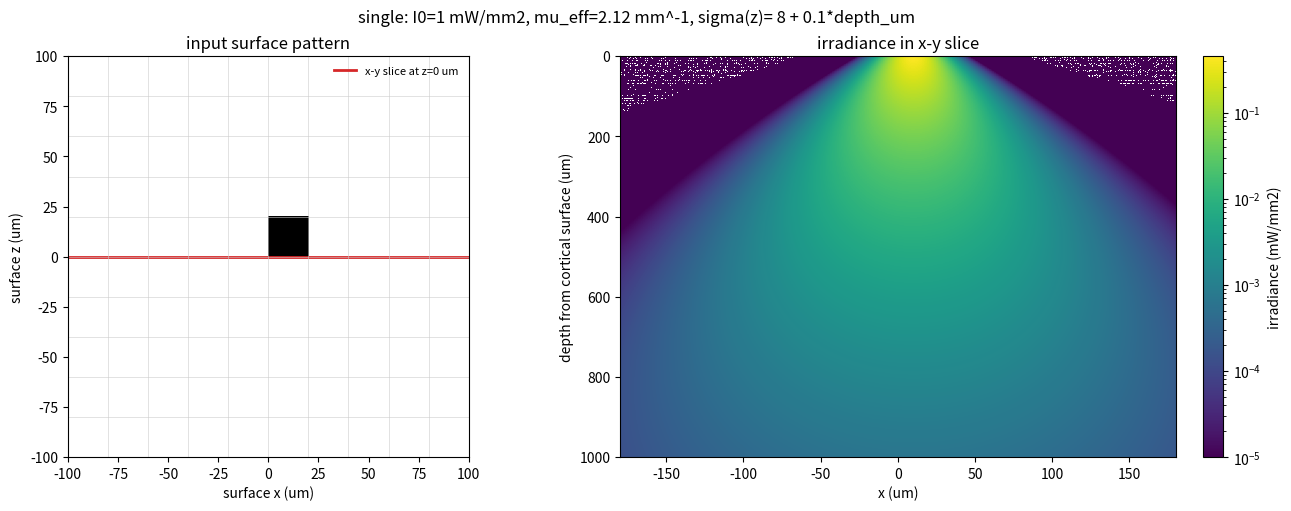
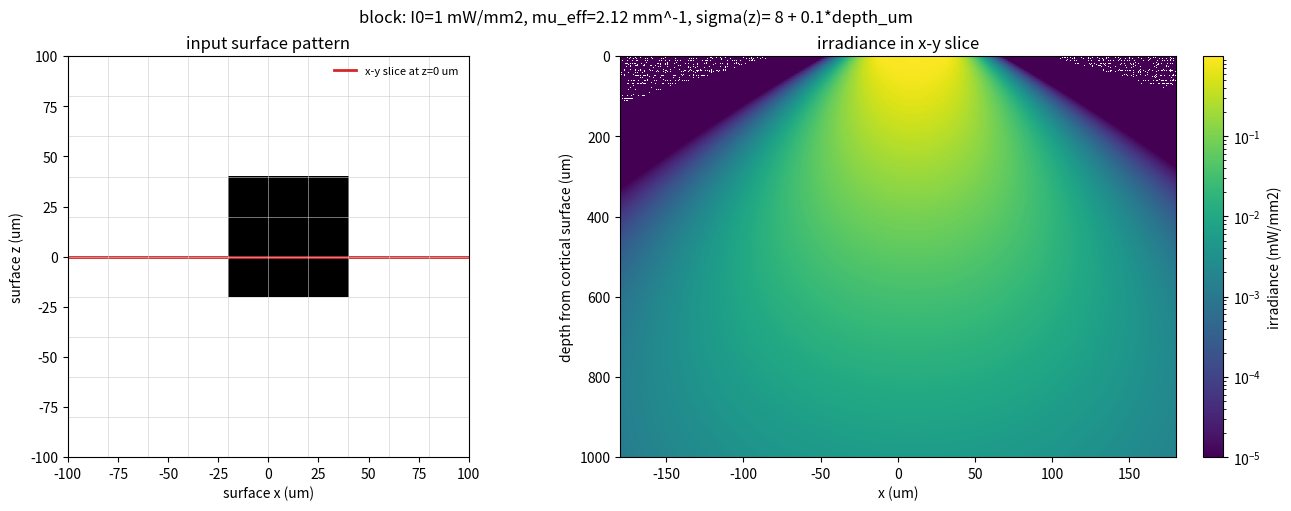
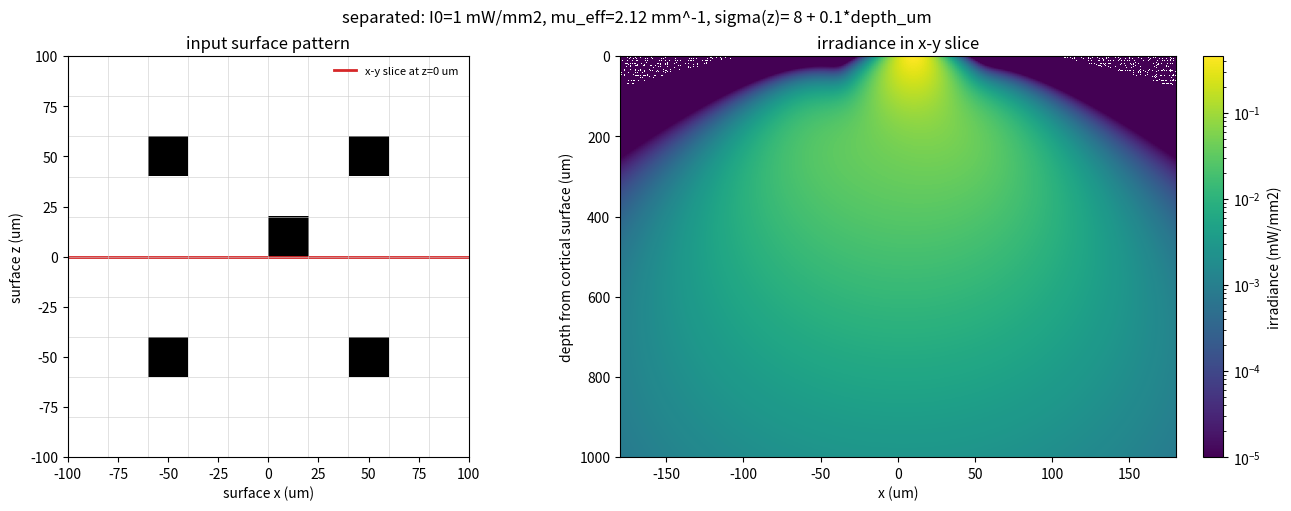

Source code (Python) for these figures, in order:
from __future__ import annotations

import argparse
import json
import math
import os
from dataclasses import asdict, dataclass
from pathlib import Path

os.environ.setdefault("MPLCONFIGDIR", str(Path(".mplconfig").resolve()))

import matplotlib

matplotlib.use("Agg")
import matplotlib.pyplot as plt
import numpy as np


@dataclass(frozen=True)
class OpticalParams:
    surface_irradiance_mw_mm2: float = 1.0
    mu_eff_mm_inv: float = 2.12
    lateral_sigma0_um: float = 8.0
    lateral_spread_per_depth: float = 0.10
    background_mw_mm2: float = 0.0


def make_pattern(kind: str, n: int = 10) -> np.ndarray:
    pattern = np.zeros((n, n), dtype=float)
    if kind == "single":
        pattern[n // 2, n // 2] = 1.0
    elif kind == "block":
        pattern[4:7, 4:7] = 1.0
    elif kind == "separated":
        for ix, iz in [(2, 2), (7, 2), (2, 7), (7, 7), (5, 5)]:
            pattern[iz, ix] = 1.0
    else:
        raise ValueError(f"Unknown pattern kind: {kind}")
    return pattern


def pixel_centers(n: int, pitch_um: float) -> np.ndarray:
    extent_um = n * pitch_um
    return np.linspace(-extent_um / 2 + pitch_um / 2, extent_um / 2 - pitch_um / 2, n)


def irradiance_xz_at_depth(
    pattern: np.ndarray,
    x_um: np.ndarray,
    z_um: np.ndarray,
    depth_um: float,
    pitch_um: float,
    params: OpticalParams,
) -> np.ndarray:
    """Return irradiance on an x-z plane at a given cortical depth.

    The Gaussian kernel is normalized to preserve total source power, so
    larger depth spreads light laterally while depth attenuation reduces total
    power.
    """
    n_z, n_x = pattern.shape
    centers_x = pixel_centers(n_x, pitch_um)
    centers_z = pixel_centers(n_z, pitch_um)
    xx, zz = np.meshgrid(x_um, z_um, indexing="xy")
    depth_mm = depth_um / 1000.0
    attenuation = math.exp(-params.mu_eff_mm_inv * depth_mm)
    sigma_um = max(1.0, params.lateral_sigma0_um + params.lateral_spread_per_depth * depth_um)
    kernel_norm = pitch_um * pitch_um / (2.0 * math.pi * sigma_um * sigma_um)
    field = np.full_like(xx, params.background_mw_mm2, dtype=float)
    for iz, cz in enumerate(centers_z):
        for ix, cx in enumerate(centers_x):
            amp = pattern[iz, ix]
            if amp == 0:
                continue
            r2 = (xx - cx) ** 2 + (zz - cz) ** 2
            field += (
                amp
                * params.surface_irradiance_mw_mm2
                * attenuation
                * kernel_norm
                * np.exp(-0.5 * r2 / (sigma_um * sigma_um))
            )
    return field


def irradiance_xy_slice(
    pattern: np.ndarray,
    x_um: np.ndarray,
    depth_um: np.ndarray,
    z_slice_um: float,
    pitch_um: float,
    params: OpticalParams,
) -> np.ndarray:
    n_z, n_x = pattern.shape
    centers_x = pixel_centers(n_x, pitch_um)
    centers_z = pixel_centers(n_z, pitch_um)
    xx, dd = np.meshgrid(x_um, depth_um, indexing="xy")
    field = np.full_like(xx, params.background_mw_mm2, dtype=float)
    for depth in depth_um:
        pass
    for iz, cz in enumerate(centers_z):
        for ix, cx in enumerate(centers_x):
            amp = pattern[iz, ix]
            if amp == 0:
                continue
            sigma = np.maximum(1.0, params.lateral_sigma0_um + params.lateral_spread_per_depth * dd)
            attenuation = np.exp(-params.mu_eff_mm_inv * dd / 1000.0)
            r2 = (xx - cx) ** 2 + (z_slice_um - cz) ** 2
            kernel_norm = pitch_um * pitch_um / (2.0 * np.pi * sigma * sigma)
            field += amp * params.surface_irradiance_mw_mm2 * attenuation * kernel_norm * np.exp(-0.5 * r2 / (sigma * sigma))
    return field


def summarize_field(pattern: np.ndarray, pitch_um: float, params: OpticalParams, out_path: Path) -> None:
    x = np.linspace(-160, 160, 161)
    z = np.linspace(-160, 160, 161)
    depths = [0, 100, 300, 600, 900]
    summary = []
    for depth in depths:
        field = irradiance_xz_at_depth(pattern, x, z, depth, pitch_um, params)
        summary.append(
            {
                "depth_um": depth,
                "peak_mw_mm2": float(field.max()),
                "mean_mw_mm2": float(field.mean()),
                "total_relative_power": float(field.sum()),
            }
        )
    out_path.parent.mkdir(parents=True, exist_ok=True)
    with out_path.open("w") as f:
        json.dump(summary, f, indent=2)


def plot_pattern_and_slice(
    pattern: np.ndarray,
    field_xy: np.ndarray,
    x_um: np.ndarray,
    depth_um: np.ndarray,
    pitch_um: float,
    z_slice_um: float,
    params: OpticalParams,
    title: str,
    out_path: Path,
) -> None:
    n_z, n_x = pattern.shape
    extent_x = [-n_x * pitch_um / 2, n_x * pitch_um / 2]
    extent_z = [-n_z * pitch_um / 2, n_z * pitch_um / 2]

    fig, axes = plt.subplots(1, 2, figsize=(13, 5), constrained_layout=True)

    ax = axes[0]
    ax.imshow(
        pattern,
        origin="lower",
        extent=[extent_x[0], extent_x[1], extent_z[0], extent_z[1]],
        cmap="gray_r",
        vmin=0,
        vmax=1,
        interpolation="nearest",
    )
    ax.axhline(z_slice_um, color="#d62728", lw=2, label=f"x-y slice at z={z_slice_um:g} um")
    for edge in np.linspace(extent_x[0], extent_x[1], n_x + 1):
        ax.axvline(edge, color="0.8", lw=0.4)
    for edge in np.linspace(extent_z[0], extent_z[1], n_z + 1):
        ax.axhline(edge, color="0.8", lw=0.4)
    ax.set_xlabel("surface x (um)")
    ax.set_ylabel("surface z (um)")
    ax.set_title("input surface pattern")
    ax.legend(frameon=False, fontsize=8, loc="upper right")

    ax = axes[1]
    positive = field_xy[field_xy > 0]
    norm = matplotlib.colors.LogNorm(vmin=max(float(positive.min()), 1e-5), vmax=max(float(field_xy.max()), 1e-4))
    im = ax.imshow(
        field_xy,
        origin="upper",
        extent=[x_um[0], x_um[-1], depth_um[-1], depth_um[0]],
        aspect="auto",
        cmap="viridis",
        norm=norm,
    )
    ax.set_xlabel("x (um)")
    ax.set_ylabel("depth from cortical surface (um)")
    ax.set_title("irradiance in x-y slice")
    cbar = fig.colorbar(im, ax=ax)
    cbar.set_label("irradiance (mW/mm2)")

    fig.suptitle(
        f"{title}: I0={params.surface_irradiance_mw_mm2:g} mW/mm2, "
        f"mu_eff={params.mu_eff_mm_inv:g} mm^-1, "
        f"sigma(z)= {params.lateral_sigma0_um:g} + {params.lateral_spread_per_depth:g}*depth_um"
    )
    out_path.parent.mkdir(parents=True, exist_ok=True)
    fig.savefig(out_path, dpi=220)
    plt.close(fig)


def main() -> None:
    parser = argparse.ArgumentParser()
    parser.add_argument("--out-dir", type=Path, default=Path("outputs/phase3_irradiance"))
    parser.add_argument("--pitch-um", type=float, default=20.0)
    parser.add_argument("--n", type=int, default=10)
    parser.add_argument("--surface-irradiance-mw-mm2", type=float, default=1.0)
    parser.add_argument("--mu-eff-mm-inv", type=float, default=2.12)
    parser.add_argument("--lateral-sigma0-um", type=float, default=8.0)
    parser.add_argument("--lateral-spread-per-depth", type=float, default=0.10)
    parser.add_argument("--z-slice-um", type=float, default=0.0)
    args = parser.parse_args()

    params = OpticalParams(
        surface_irradiance_mw_mm2=args.surface_irradiance_mw_mm2,
        mu_eff_mm_inv=args.mu_eff_mm_inv,
        lateral_sigma0_um=args.lateral_sigma0_um,
        lateral_spread_per_depth=args.lateral_spread_per_depth,
    )
    x = np.linspace(-180, 180, 241)
    depth = np.linspace(0, 1000, 241)

    args.out_dir.mkdir(parents=True, exist_ok=True)
    for kind in ["single", "block", "separated"]:
        pattern = make_pattern(kind, args.n)
        field_xy = irradiance_xy_slice(pattern, x, depth, args.z_slice_um, args.pitch_um, params)
        plot_pattern_and_slice(
            pattern=pattern,
            field_xy=field_xy,
            x_um=x,
            depth_um=depth,
            pitch_um=args.pitch_um,
            z_slice_um=args.z_slice_um,
            params=params,
            title=kind,
            out_path=args.out_dir / f"{kind}_pattern_xy_slice.png",
        )
        summarize_field(pattern, args.pitch_um, params, args.out_dir / f"{kind}_depth_summary.json")
        print(f"{kind}: peak={field_xy.max():.4f} mW/mm2 at x-y slice, output={args.out_dir / f'{kind}_pattern_xy_slice.png'}")

    with (args.out_dir / "optical_params.json").open("w") as f:
        json.dump(asdict(params) | {"pitch_um": args.pitch_um, "n": args.n, "z_slice_um": args.z_slice_um}, f, indent=2)


if __name__ == "__main__":
    main()
